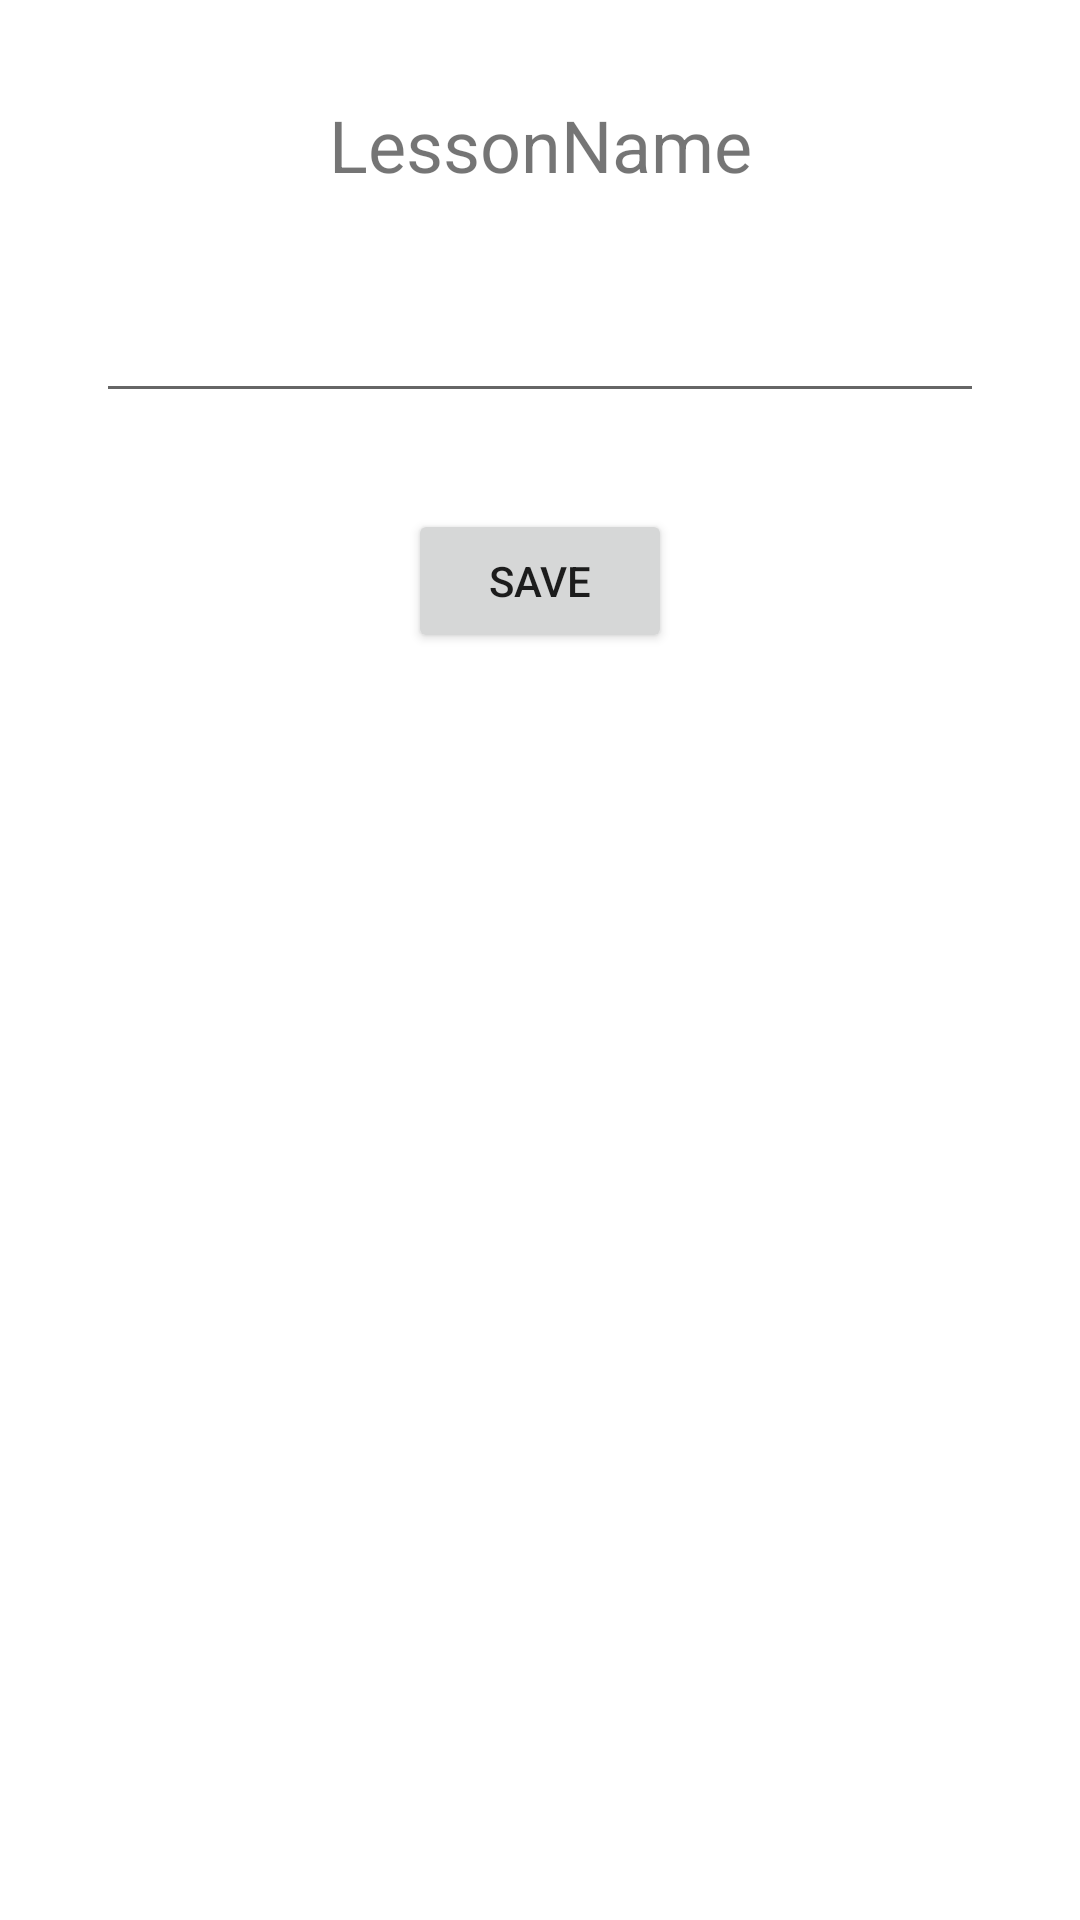

Here is an Android app screen rendered from its layout file. Give the layout XML and the strings, colors and styles it references.
<!-- AndroidManifest.xml: application theme Theme.LoggingViewsAndActivity -->
<!-- res/layout/activity_lesson_note.xml -->
<?xml version="1.0" encoding="utf-8"?>
<androidx.constraintlayout.widget.ConstraintLayout xmlns:android="http://schemas.android.com/apk/res/android"
    xmlns:app="http://schemas.android.com/apk/res-auto"
    xmlns:tools="http://schemas.android.com/tools"
    android:layout_width="match_parent"
    android:layout_height="match_parent"
    tools:context=".LessonNoteActivity">

    <TextView
        android:id="@+id/lessonName"
        android:layout_width="wrap_content"
        android:layout_height="wrap_content"
        android:layout_marginStart="32dp"
        android:layout_marginTop="32dp"
        android:layout_marginEnd="32dp"
        android:text="LessonName"
        android:textSize="24sp"
        app:layout_constraintEnd_toEndOf="parent"
        app:layout_constraintStart_toStartOf="parent"
        app:layout_constraintTop_toTopOf="parent" />

    <EditText
        android:id="@+id/noteText"
        android:layout_width="0dp"
        android:layout_height="wrap_content"
        android:layout_marginStart="32dp"
        android:layout_marginTop="32dp"
        android:layout_marginEnd="32dp"
        android:ems="10"
        android:gravity="start|top"
        android:inputType="textMultiLine"
        app:layout_constraintEnd_toEndOf="parent"
        app:layout_constraintStart_toStartOf="parent"
        app:layout_constraintTop_toBottomOf="@+id/lessonName" />

    <Button
        android:id="@+id/btnSaveNote"
        android:layout_width="wrap_content"
        android:layout_height="wrap_content"
        android:layout_marginStart="32dp"
        android:layout_marginTop="32dp"
        android:layout_marginEnd="32dp"
        android:text="Save"
        app:layout_constraintEnd_toEndOf="parent"
        app:layout_constraintStart_toStartOf="parent"
        app:layout_constraintTop_toBottomOf="@+id/noteText" />
</androidx.constraintlayout.widget.ConstraintLayout>
<!-- resources referenced by this layout -->
<resources>
  <style name="Theme.LoggingViewsAndActivity" parent="Theme.MaterialComponents.DayNight.DarkActionBar">
          
          <item name="colorPrimary">@color/purple_500</item>
          <item name="colorPrimaryVariant">@color/purple_700</item>
          <item name="colorOnPrimary">@color/white</item>
          
          <item name="colorSecondary">@color/teal_200</item>
          <item name="colorSecondaryVariant">@color/teal_700</item>
          <item name="colorOnSecondary">@color/black</item>
          
          <item name="android:statusBarColor" tools:targetApi="l">?attr/colorPrimaryVariant</item>
          
      </style>
  <!-- not gathered from this repository: default colours our renderer supplied (Android Studio template values) -->
  <color name="purple_500">#FF6200EE</color>
  <color name="purple_700">#FF3700B3</color>
  <color name="teal_200">#FF03DAC5</color>
  <color name="teal_700">#FF018786</color>
  <color name="black">#FF000000</color>
  <color name="white">#FFFFFFFF</color>
</resources>
